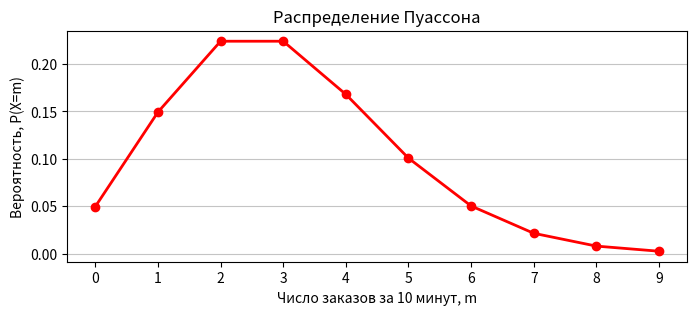

Generate this figure with matplotlib:
import numpy as np
from scipy.stats import poisson
import pandas as pd
import matplotlib.pyplot as plt

lmb = 3

X = np.arange(0, 10)

poisson_dist = poisson(lmb)
probabilities = poisson_dist.pmf(X)

df = pd.DataFrame(data=probabilities.reshape(1, -1), columns = X, index=['p'])
df

print(f'Мат. ожидание = {poisson_dist.mean():.4f}')
print(f'Дисперсия = {poisson_dist.var():.4f}')
print(f'Среднее квадратическое отклонение = {poisson_dist.std():.4f}')

max_prob = probabilities.max()
mode = [int(x) for x in X if round(probabilities[x], 6)==round(max_prob, 6)]
print(f'Мода = {mode}')

plt.figure(figsize=(8,3))
plt.plot(X, probabilities, 'o-', color='red',  linewidth=2, markersize=6)
plt.title(f'Распределение Пуассона')
plt.xlabel('Число заказов за 10 минут, m')
plt.ylabel('Вероятность, P(X=m)')
plt.xticks(X)
plt.grid(axis='y', alpha=0.75)
plt.show()
